Run: headless pygame with SDL's dummy video driver; simulated clock (each Clock.tick advances the game by its frame time, no real sleeping); random seed 0; keys injected as events and as key.get_pressed() state; no mouse input.
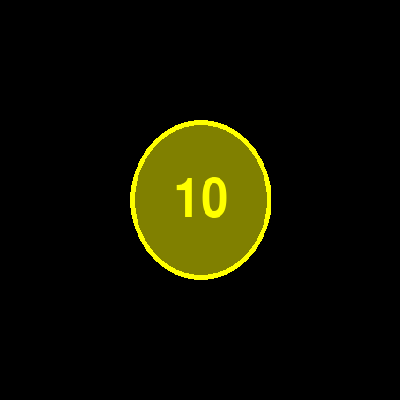
Frame 1 of 4 · flips 1–60 · no input
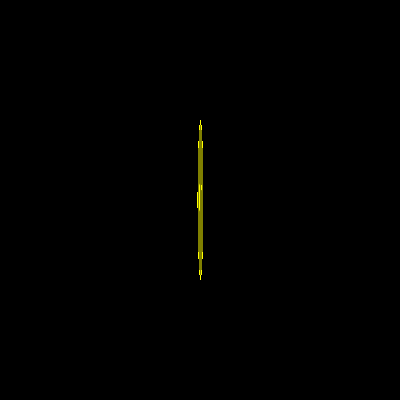
Frame 2 of 4 · flips 61–180 · tapped SPACE, RETURN · held RIGHT (→), D
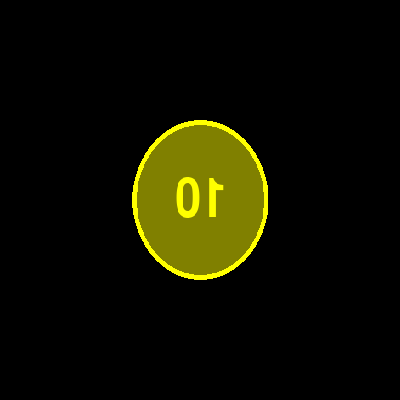
Frame 3 of 4 · flips 181–300 · held DOWN (↓), S
Frame 4 of 4 · flips 301–420 · held LEFT (←), A, UP (↑), W · screen same as frame 1, image omitted

The pygame program that drew these frames:

# pygame.transform module
# https://www.pygame.org/docs/ref/transform.html
#
# “Spin” coin image in python, pygame clicker game
# https://stackoverflow.com/questions/65173270/spin-coin-image-in-python-pygame-clicker-game/65173486#65173486  
#
# GitHub - PyGameExamplesAndAnswers - Scale and zoom - Spin effect through scaling
# https://github.com/Rabbid76/PyGameExamplesAndAnswers/blob/master/documentation/pygame/pygame_surface_scale_and_zoom.md

import pygame
import math

pygame.init()
window = pygame.display.set_mode((400, 400))
font = pygame.font.SysFont(None, 40)
clock = pygame.time.Clock()

coin = pygame.Surface((160, 160), pygame.SRCALPHA)
pygame.draw.circle(coin, (255, 255, 0), (80, 80), 80, 10)
pygame.draw.circle(coin, (128, 128, 0), (80, 80), 75)
cointext = pygame.font.SysFont(None, 80).render("10", True, (255, 255, 0))
coin.blit(cointext, cointext.get_rect(center = coin.get_rect().center))
coin_rect = coin.get_rect(center = window.get_rect().center)
angle = 0

run = True
while run:
    clock.tick(60)
    current_time = pygame.time.get_ticks()
    for event in pygame.event.get():
        if event.type == pygame.QUIT:
            run = False

    window.fill('black')    
    
    new_width = round(math.sin(math.radians(angle)) * coin_rect.width) 
    angle += 2
    rot_coin = coin if new_width >= 0 else pygame.transform.flip(coin, True, False) 
    rot_coin = pygame.transform.scale(rot_coin, (abs(new_width), coin_rect.height))
    window.blit(rot_coin, rot_coin.get_rect(center = coin_rect.center))
    
    pygame.display.flip()

pygame.quit()
exit()
